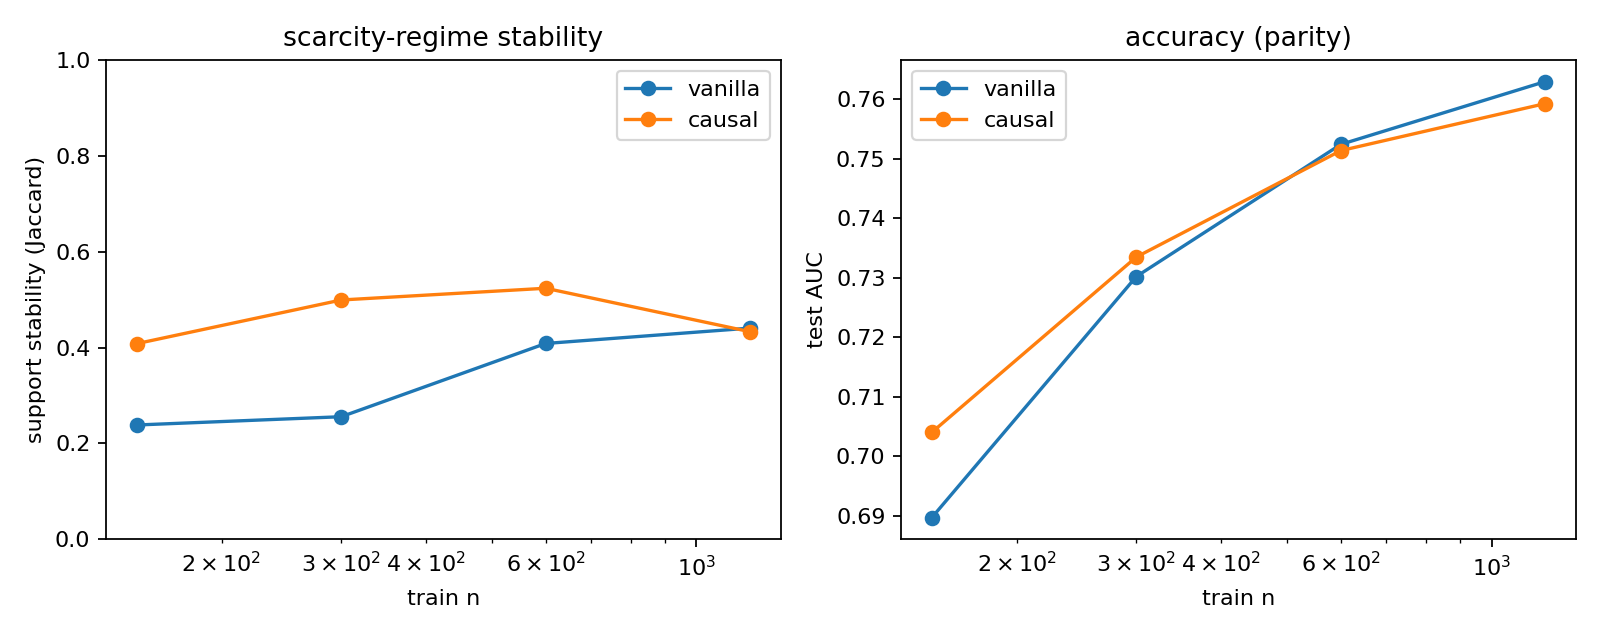

Data behind this chart, as committed beside it:
n, auc_van, auc_cau, stab_van, stab_cau, mu_nonzero_frac, auc_delta, stab_delta
150, 0.6897, 0.7041, 0.2385, 0.4081, 0.9333, 0.01433, 0.1696
300, 0.7302, 0.7335, 0.2558, 0.4991, 1.0, 0.003277, 0.2434
600, 0.7524, 0.7514, 0.4085, 0.5236, 1.0, -0.001045, 0.1151
1200, 0.763, 0.7593, 0.4405, 0.4329, 0.8667, -0.003702, -0.00765
